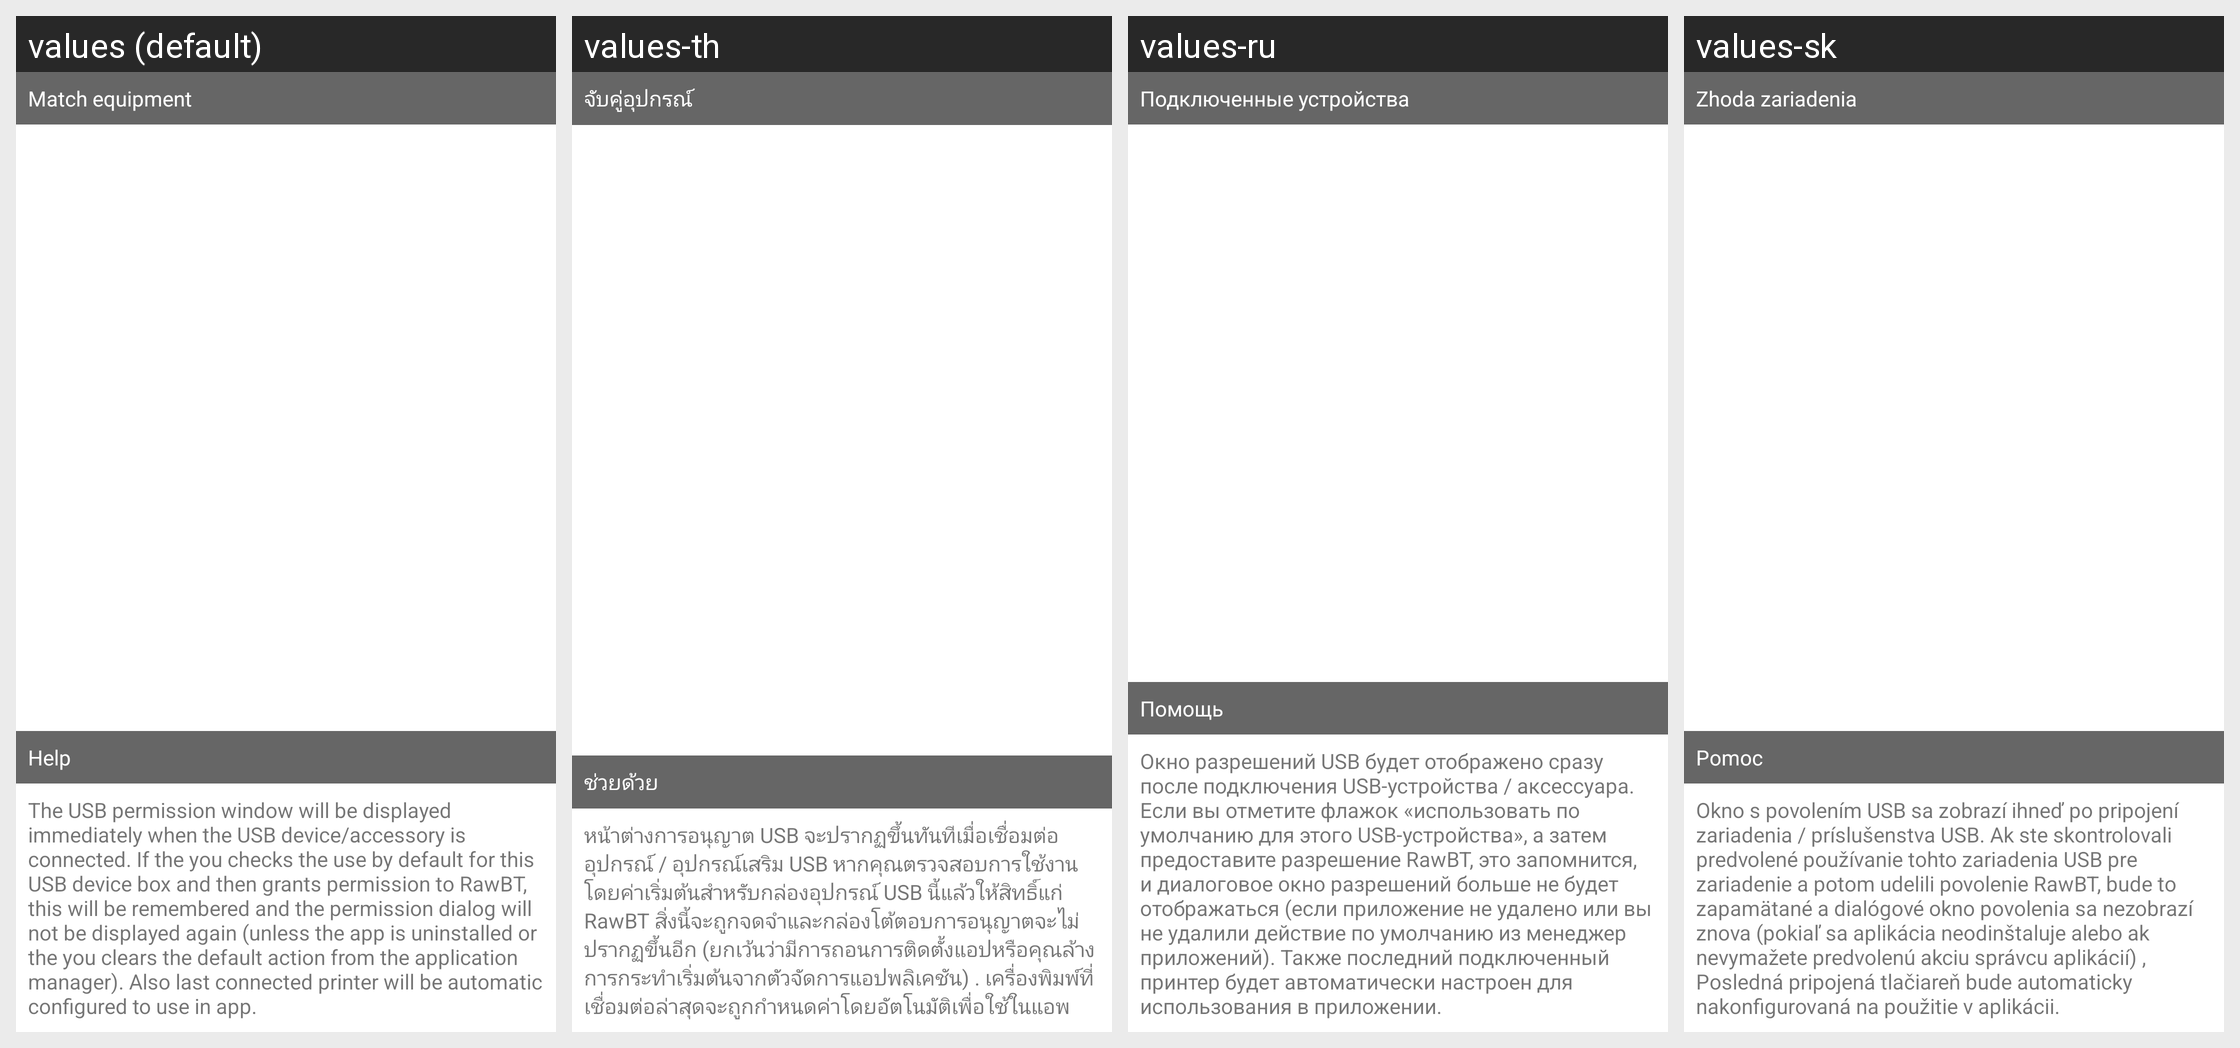

Locale-by-locale string values for the Android screen shown in this grid:
Android screen res/layout/device_usb_list.xml rendered under 4 locales, left to right: values (default), values-th, values-ru, values-sk. Device: Nexus 5 (rendered at 1080×1920; each locale shown at half size, 540×960, under a caption strip naming it); theme AppTheme.
Other locales in the repository, not shown: values-af, values-am, values-ar, values-as, values-az, values-be, values-bg, values-bn, values-bs, values-ca, values-cs, values-da, values-de, values-el, values-en-rAU, values-en-rCA, values-en-rGB, values-en-rXC, values-es, values-es-rUS, values-et, values-eu, values-fa, values-fi, values-fr, values-fr-rCA, values-gl, values-gu, values-hi, values-hr, values-hu, values-hy, values-in, values-is, values-it, values-iw, values-ja, values-ka, values-kk, values-km, values-kn, values-ko, values-ky, values-lo, values-lt, values-lv, values-mk, values-ml, values-mn, values-mr, values-ms, values-my, values-nb, values-ne, values-nl, values-or, values-pa, values-pl, values-pt, values-pt-rBR, values-pt-rPT, values-ro, values-si, values-sl, values-sq, values-sr, values-sv, values-sw, values-ta, values-te, values-tl, values-tr, values-tr-rTR, values-uk, values-ur, values-uz, values-vi, values-zh-rCN, values-zh-rHK, values-zh-rTW, values-zu.
Strings drawn on this screen, with the default value and each locale's value (text and hints the layout hard-codes, and strings that could not be matched under every locale, appear in the picture but are not listed):

title_paired_devices
  values: Match equipment
  values-th: จับคู่อุปกรณ์
  values-ru: Подключенные устройства
  values-sk: Zhoda zariadenia

meny_sub_2
  values: Help
  values-th: ช่วยด้วย
  values-ru: Помощь
  values-sk: Pomoc

help_usb
  values: The USB permission window will be displayed immediately when the USB device/accessory is connected. If the you checks the use by default for this USB device box and then grants permission to RawBT, this will be remembered and the permission dialog will not be displayed again (unless the app is uninstalled or the you clears the default action from the application manager). Also last connected …[clipped]
  values-th: หน้าต่างการอนุญาต USB จะปรากฏขึ้นทันทีเมื่อเชื่อมต่ออุปกรณ์ / อุปกรณ์เสริม USB หากคุณตรวจสอบการใช้งานโดยค่าเริ่มต้นสำหรับกล่องอุปกรณ์ USB นี้แล้วให้สิทธิ์แก่ RawBT สิ่งนี้จะถูกจดจำและกล่องโต้ตอบการอนุญาตจะไม่ปรากฏขึ้นอีก (ยกเว้นว่ามีการถอนการติดตั้งแอปหรือคุณล้างการกระทำเริ่มต้นจากตัวจัดการแอปพลิเคชัน) . เครื่องพิมพ์ที่เชื่อมต่อล่าสุดจะถูกกำหนดค่าโดยอัตโนมัติเพื่อใช้ในแอพ
  values-ru: Окно разрешений USB будет отображено сразу после подключения USB-устройства / аксессуара. Если вы отметите флажок «использовать по умолчанию для этого USB-устройства», а затем предоставите разрешение RawBT, это запомнится, и диалоговое окно разрешений больше не будет отображаться (если приложение не удалено или вы не удалили действие по умолчанию из менеджер приложений). Также последний …[clipped]
  values-sk: Okno s povolením USB sa zobrazí ihneď po pripojení zariadenia / príslušenstva USB. Ak ste skontrolovali predvolené používanie tohto zariadenia USB pre zariadenie a potom udelili povolenie RawBT, bude to zapamätané a dialógové okno povolenia sa nezobrazí znova (pokiaľ sa aplikácia neodinštaluje alebo ak nevymažete predvolenú akciu správcu aplikácií) , Posledná pripojená tlačiareň bude automaticky …[clipped]
